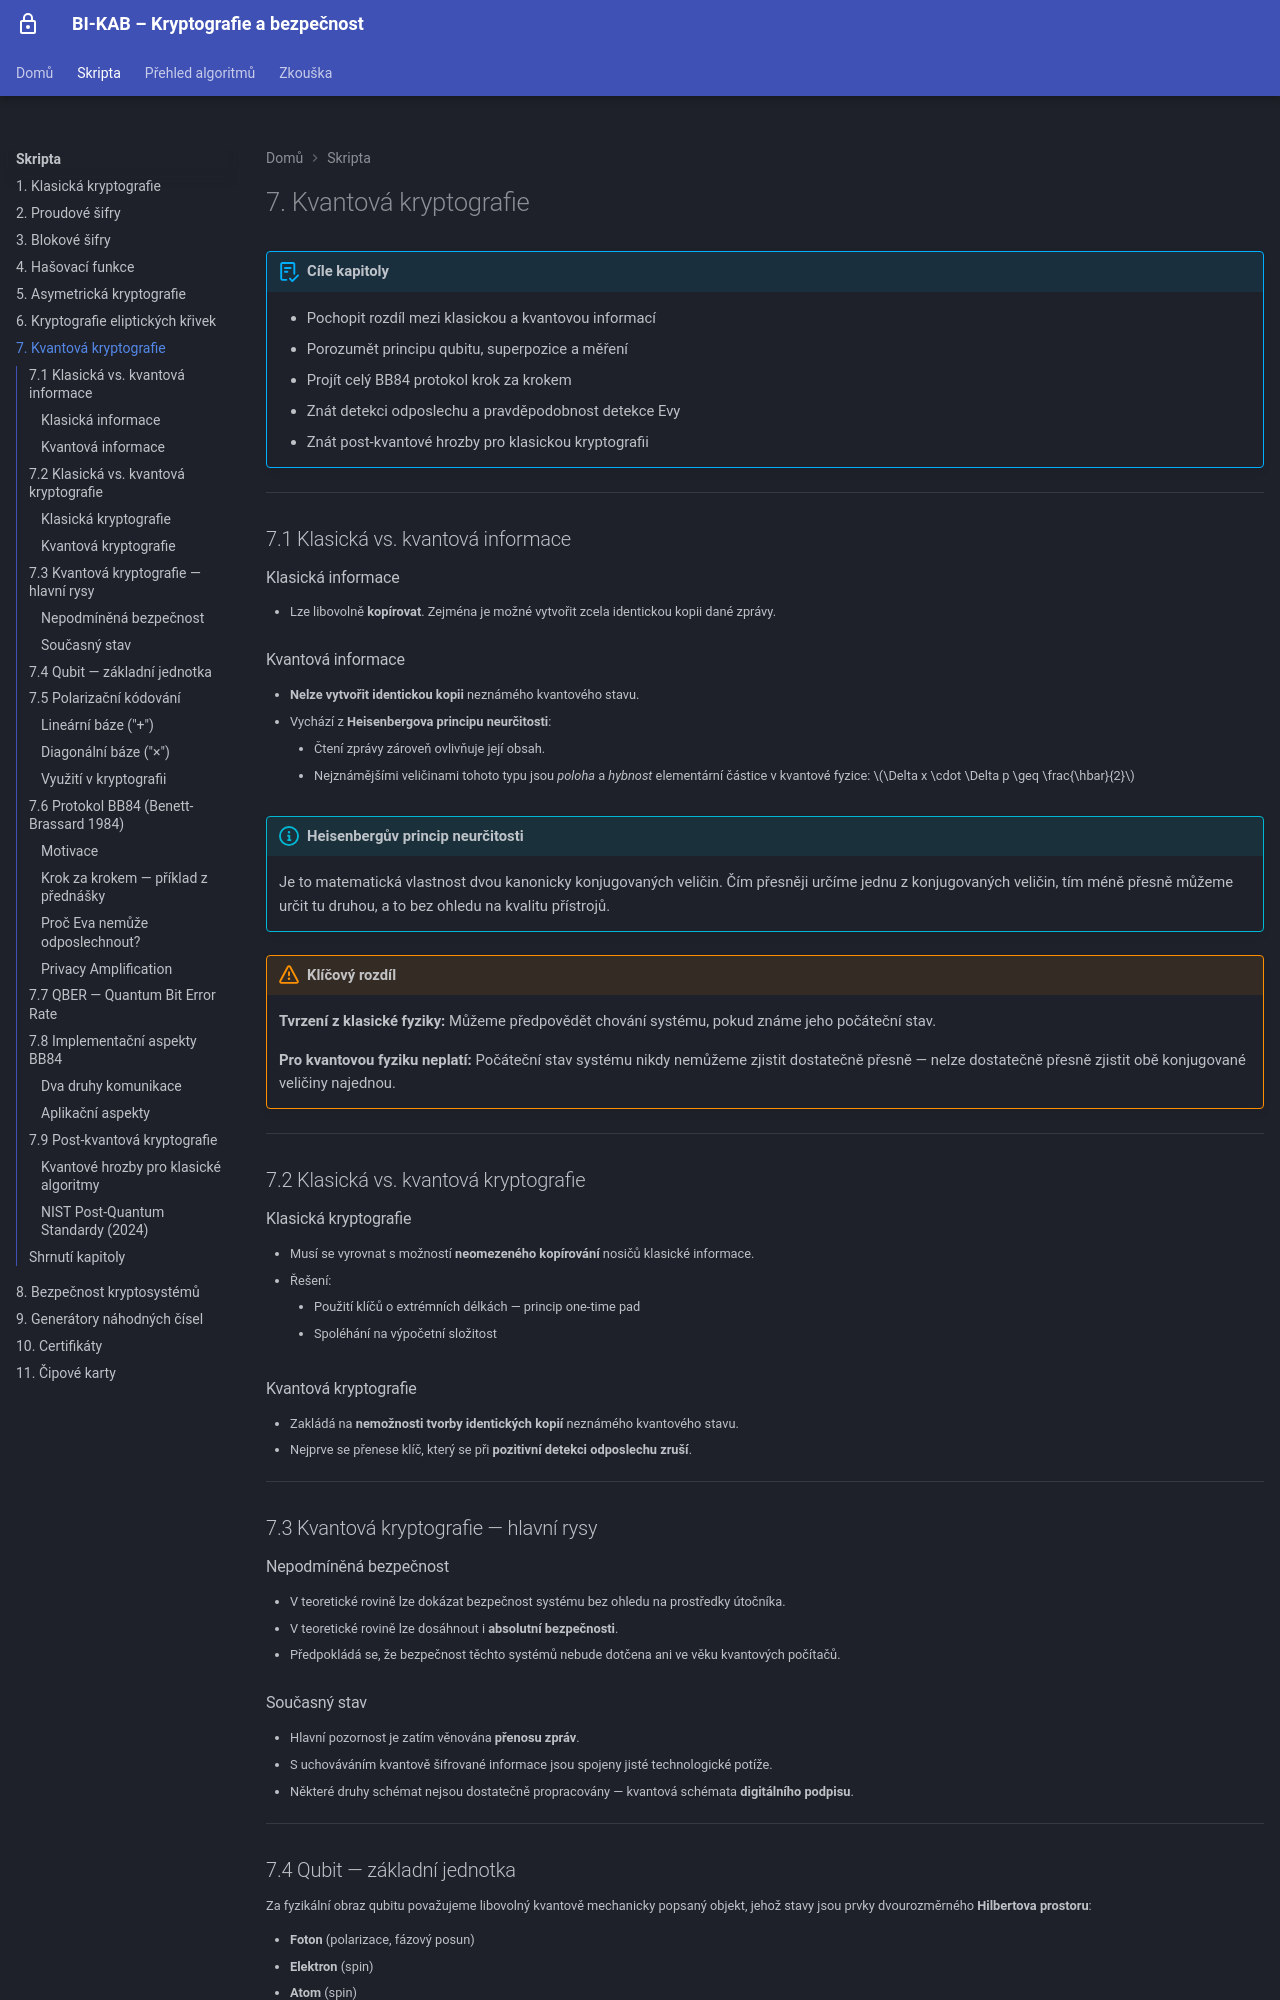

repository: MatuskaDev/CTU-KAB-Study-Material · page: skripta/07-kvanty/index.html · generator: mkdocs

# 7. Kvantová kryptografie

!!! abstract "Cíle kapitoly"
    - Pochopit rozdíl mezi klasickou a kvantovou informací
    - Porozumět principu qubitu, superpozice a měření
    - Projít celý BB84 protokol krok za krokem
    - Znát detekci odposlechu a pravděpodobnost detekce Evy
    - Znát post-kvantové hrozby pro klasickou kryptografii

---

## 7.1 Klasická vs. kvantová informace

### Klasická informace

- Lze libovolně **kopírovat**. Zejména je možné vytvořit zcela identickou kopii dané zprávy.

### Kvantová informace

- **Nelze vytvořit identickou kopii** neznámého kvantového stavu.
- Vychází z **Heisenbergova principu neurčitosti**:
    - Čtení zprávy zároveň ovlivňuje její obsah.
    - Nejznámějšími veličinami tohoto typu jsou *poloha* a *hybnost* elementární částice v kvantové fyzice: $\Delta x \cdot \Delta p \geq \frac{\hbar}{2}$

!!! info "Heisenbergův princip neurčitosti"
    Je to matematická vlastnost dvou kanonicky konjugovaných veličin. Čím přesněji určíme jednu z konjugovaných veličin, tím méně přesně můžeme určit tu druhou, a to bez ohledu na kvalitu přístrojů.

!!! warning "Klíčový rozdíl"
    **Tvrzení z klasické fyziky:** Můžeme předpovědět chování systému, pokud známe jeho počáteční stav.
    
    **Pro kvantovou fyziku neplatí:** Počáteční stav systému nikdy nemůžeme zjistit dostatečně přesně — nelze dostatečně přesně zjistit obě konjugované veličiny najednou.

---

## 7.2 Klasická vs. kvantová kryptografie

### Klasická kryptografie

- Musí se vyrovnat s možností **neomezeného kopírování** nosičů klasické informace.
- Řešení:
    - Použití klíčů o extrémních délkách — princip one-time pad
    - Spoléhání na výpočetní složitost

### Kvantová kryptografie

- Zakládá na **nemožnosti tvorby identických kopií** neznámého kvantového stavu.
- Nejprve se přenese klíč, který se při **pozitivní detekci odposlechu zruší**.

---

## 7.3 Kvantová kryptografie — hlavní rysy

### Nepodmíněná bezpečnost

- V teoretické rovině lze dokázat bezpečnost systému bez ohledu na prostředky útočníka.
- V teoretické rovině lze dosáhnout i **absolutní bezpečnosti**.
- Předpokládá se, že bezpečnost těchto systémů nebude dotčena ani ve věku kvantových počítačů.

### Současný stav

- Hlavní pozornost je zatím věnována **přenosu zpráv**.
- S uchováváním kvantově šifrované informace jsou spojeny jisté technologické potíže.
- Některé druhy schémat nejsou dostatečně propracovány — kvantová schémata **digitálního podpisu**.

---
